Photos from the image-classification dataset "Region Growing" in the GitHub repository Jisooyanim/Thesis. Its 8 classes are: anthracnose, bacterial canker, cutting weevil, die back, gall midge, healthy, powdery mildew, sooty mould.

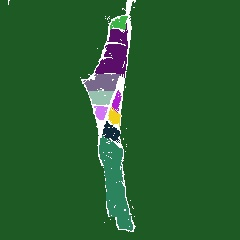
Label: die back

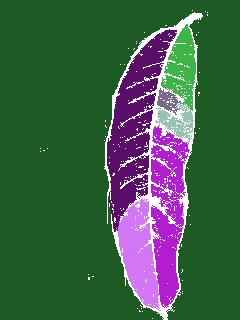
Label: healthy

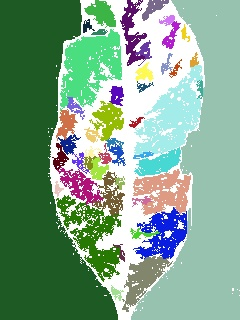
Label: sooty mould

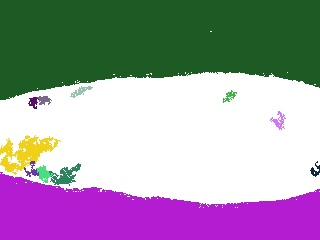
Label: powdery mildew

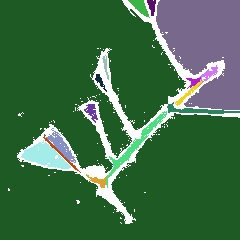
Label: cutting weevil

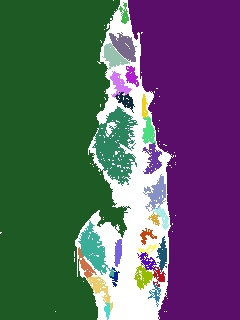
Label: gall midge
